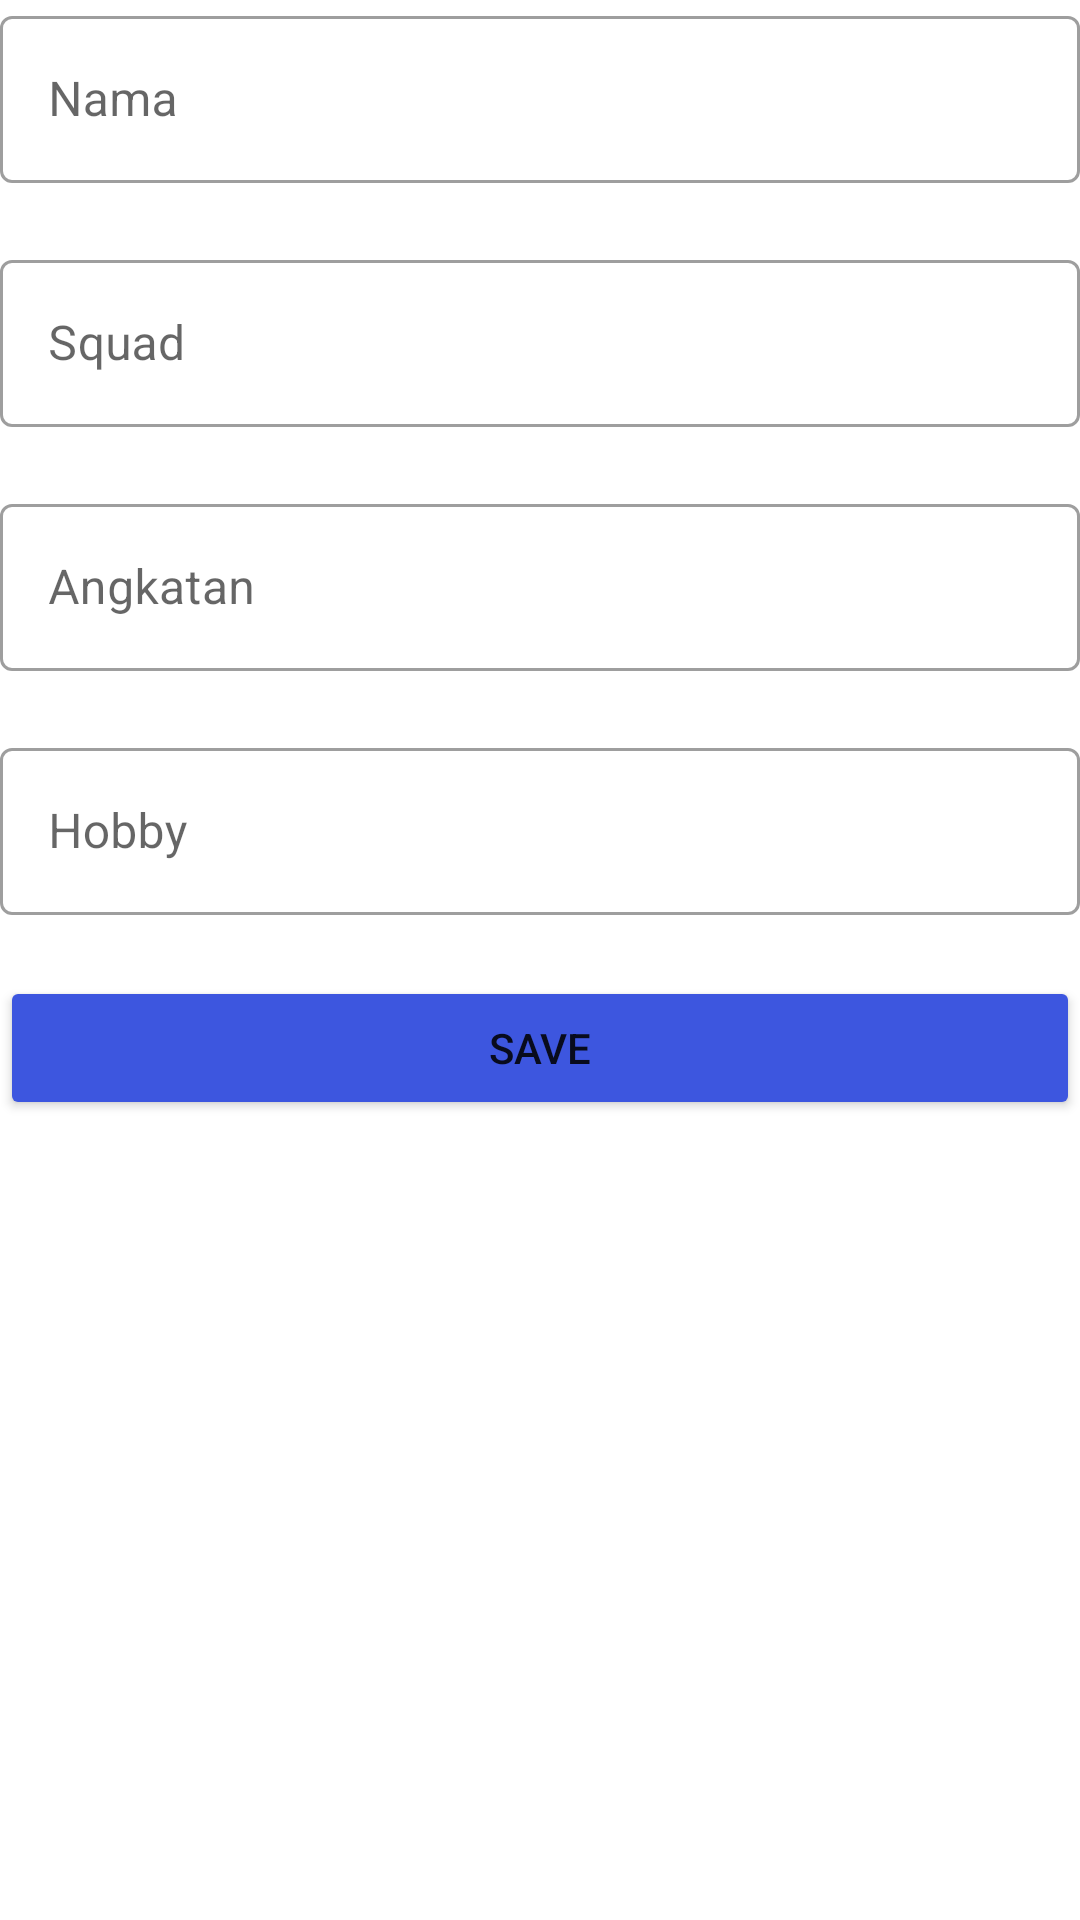

The Android layout XML behind this screen, and the referenced resources:
<!-- AndroidManifest.xml: application theme Theme.Week13 -->
<!-- res/layout/fragment_second.xml -->
<?xml version="1.0" encoding="utf-8"?>
<LinearLayout xmlns:android="http://schemas.android.com/apk/res/android"
    xmlns:tools="http://schemas.android.com/tools"
    android:layout_width="match_parent"
    android:layout_height="match_parent"
    xmlns:app="http://schemas.android.com/apk/res-auto"
    tools:context=".Fragment_second"
    android:orientation="vertical"
    android:id="@+id/ls">

    <com.google.android.material.textfield.TextInputLayout
        android:layout_width="match_parent"
        android:layout_height="wrap_content"
        android:hint="Nama"
        app:errorEnabled="true"
        style="@style/Widget.MaterialComponents.TextInputLayout.OutlinedBox">
        <com.google.android.material.textfield.TextInputEditText
            android:id="@+id/etnama"
            android:layout_width="match_parent"
            android:layout_height="wrap_content"
            android:inputType="text"
            />
    </com.google.android.material.textfield.TextInputLayout>

    <com.google.android.material.textfield.TextInputLayout
        android:layout_width="match_parent"
        android:layout_height="wrap_content"
        android:hint="Squad"
        app:errorEnabled="true"
        style="@style/Widget.MaterialComponents.TextInputLayout.OutlinedBox">
        <com.google.android.material.textfield.TextInputEditText
            android:id="@+id/etsquad"
            android:layout_width="match_parent"
            android:layout_height="wrap_content"
            android:inputType="text"/>
    </com.google.android.material.textfield.TextInputLayout>
    <com.google.android.material.textfield.TextInputLayout
        android:layout_width="match_parent"
        android:layout_height="wrap_content"
        android:hint="Angkatan"
        app:errorEnabled="true"
        style="@style/Widget.MaterialComponents.TextInputLayout.OutlinedBox">
        <com.google.android.material.textfield.TextInputEditText
            android:id="@+id/etangkatan"
            android:layout_width="match_parent"
            android:layout_height="wrap_content"
            android:inputType="text"/>
    </com.google.android.material.textfield.TextInputLayout>
    <com.google.android.material.textfield.TextInputLayout
        android:layout_width="match_parent"
        android:layout_height="wrap_content"
        android:hint="Hobby"
        app:errorEnabled="true"
        style="@style/Widget.MaterialComponents.TextInputLayout.OutlinedBox">
        <com.google.android.material.textfield.TextInputEditText
            android:id="@+id/ethobby"
            android:layout_width="match_parent"
            android:layout_height="wrap_content"
            android:inputType="text"/>
    </com.google.android.material.textfield.TextInputLayout>
    <Button
        android:id="@+id/Buttonsave"
        android:layout_width="match_parent"
        android:layout_height="wrap_content"
        android:text="Save"
        android:backgroundTint="@color/blue"/>


</LinearLayout>
<!-- resources referenced by this layout -->
<resources>
  <color name="blue">#3D56DF</color>
  <style name="Theme.Week13" parent="Theme.MaterialComponents.DayNight.DarkActionBar">
          
          <item name="colorPrimary">@color/purple_500</item>
          <item name="colorPrimaryVariant">@color/purple_700</item>
          <item name="colorOnPrimary">@color/white</item>
          
          <item name="colorSecondary">@color/teal_200</item>
          <item name="colorSecondaryVariant">@color/teal_700</item>
          <item name="colorOnSecondary">@color/black</item>
          
          <item name="android:statusBarColor" tools:targetApi="l">?attr/colorPrimaryVariant</item>
          
      </style>
  <color name="purple_500">#FF6200EE</color>
  <color name="purple_700">#FF3700B3</color>
  <color name="white">#FFFFFFFF</color>
  <color name="teal_200">#FF03DAC5</color>
  <color name="teal_700">#FF018786</color>
  <color name="black">#FF000000</color>
</resources>
